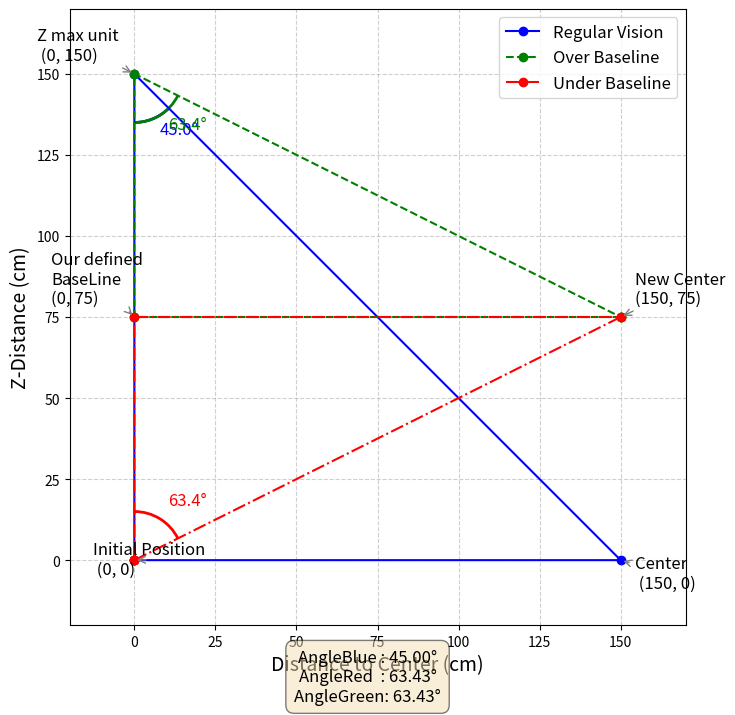

Write the Python code that produced this figure.
import math
import matplotlib.pyplot as plt
from matplotlib.patches import Arc

# Define points (all coordinates in cm)
P = (0, 0)           # Initial position
C = (150, 0)         # Center
M = (0, 150)         # Measurement Unit position
newCenter = (150, 75)  # New Center
baseline = (0, 75)     # Baseline

# Coordinates for Triangle 1 (P, M, C)
x_values1 = [P[0], M[0], C[0], P[0]]
y_values1 = [P[1], M[1], C[1], P[1]]

# Coordinates for Triangle 2 (newCenter, baseline, M)
x_values2 = [newCenter[0], baseline[0], M[0], newCenter[0]]
y_values2 = [newCenter[1], baseline[1], M[1], newCenter[1]]

# Coordinates for Triangle 3 (P, newCenter, baseline)
x_values3 = [P[0], newCenter[0], baseline[0], P[0]]
y_values3 = [P[1], newCenter[1], baseline[1], P[1]]

# Calculate angles in degrees for each triangle using the atan2 function
# Triangle 1: angle at M between segments M->C and M->P
angle1 = math.degrees(math.atan2(C[1] - M[1], C[0] - M[0]) - math.atan2(P[1] - M[1], P[0] - M[0]))
if angle1 < 0:
    angle1 += 360

# Triangle 2: angle at M between segments M->newCenter and M->baseline
angle2 = math.degrees(math.atan2(newCenter[1] - M[1], newCenter[0] - M[0]) - math.atan2(baseline[1] - M[1], baseline[0] - M[0]))
if angle2 < 0:
    angle2 += 360

# Triangle 3: now calculate the angle at P (Initial Position) with inverted order
angle3 = math.degrees(math.atan2(baseline[1] - P[1], baseline[0] - P[0]) - math.atan2(newCenter[1] - P[1], newCenter[0] - P[0]))
if angle3 < 0:
    angle3 += 360

# Create the plot
plt.figure(figsize=(8, 8))

# Plot triangles with labels
line1, = plt.plot(x_values1, y_values1, marker='o', label='Regular Vision', linestyle='-', color='blue')
line2, = plt.plot(x_values2, y_values2, marker='o', label='Over Baseline', linestyle='--', color='green')
line3, = plt.plot(x_values3, y_values3, marker='o', label='Under Baseline', linestyle='-.', color='red')

# Annotate the key points with improved formatting and offsets for clarity
plt.annotate('Initial Position\n (0, 0)', xy=P, xytext=(-30, -10),
             textcoords='offset points', fontsize=12, color='black', arrowprops=dict(arrowstyle='->', color='gray'))

plt.annotate('Z max unit\n (0, 150)', xy=M, xytext=(-70, 10),
             textcoords='offset points', fontsize=12, color='black', arrowprops=dict(arrowstyle='->', color='gray'))

plt.annotate('Center\n (150, 0)', xy=C, xytext=(10, -20),
             textcoords='offset points', fontsize=12, color='black', arrowprops=dict(arrowstyle='->', color='gray'))

plt.annotate('New Center\n(150, 75)', xy=newCenter, xytext=(10, 10),
             textcoords='offset points', fontsize=12, color='black', arrowprops=dict(arrowstyle='->', color='gray'))

plt.annotate('Our defined\nBaseLine\n(0, 75)', xy=baseline, xytext=(-60, 10),
             textcoords='offset points', fontsize=12, color='black', arrowprops=dict(arrowstyle='->', color='gray'))

# Draw arcs for each angle with a fixed radius
arc_radius = 15

# --- Winkel in Triangle 1 (bei M) ---
start_angle1 = math.degrees(math.atan2(P[1] - M[1], P[0] - M[0]))
end_angle1 = math.degrees(math.atan2(C[1] - M[1], C[0] - M[0]))
if end_angle1 < start_angle1:
    end_angle1 += 360
arc1 = Arc(M, 2*arc_radius, 2*arc_radius, angle=0, theta1=start_angle1, theta2=end_angle1, color='blue', lw=2)
plt.gca().add_patch(arc1)
mid_angle1 = math.radians((start_angle1 + end_angle1) / 2)
x_text1 = M[0] + (arc_radius + 5) * math.cos(mid_angle1)
y_text1 = M[1] + (arc_radius + 5) * math.sin(mid_angle1)
plt.text(x_text1, y_text1, f'{angle1:.1f}°', color='blue', fontsize=12)

# --- Winkel in Triangle 2 (bei M) ---
start_angle2 = math.degrees(math.atan2(baseline[1] - M[1], baseline[0] - M[0]))
end_angle2 = math.degrees(math.atan2(newCenter[1] - M[1], newCenter[0] - M[0]))
if end_angle2 < start_angle2:
    end_angle2 += 360
arc2 = Arc(M, 2*arc_radius, 2*arc_radius, angle=0, theta1=start_angle2, theta2=end_angle2, color='green', lw=2)
plt.gca().add_patch(arc2)
mid_angle2 = math.radians((start_angle2 + end_angle2) / 2)
x_text2 = M[0] + (arc_radius + 5) * math.cos(mid_angle2)
y_text2 = M[1] + (arc_radius + 5) * math.sin(mid_angle2)
plt.text(x_text2, y_text2, f'{angle2:.1f}°', color='green', fontsize=12)


# --- Winkel in Triangle 3 (bei P, Initial Position) ---  
# Anzeige invertieren: Es wird von newCenter zu baseline gemessen  
start_angle3 = math.degrees(math.atan2(newCenter[1] - P[1], newCenter[0] - P[0]))
end_angle3 = math.degrees(math.atan2(baseline[1] - P[1], baseline[0] - P[0]))
if end_angle3 < start_angle3:
    end_angle3 += 360
arc3 = Arc(P, 2*arc_radius, 2*arc_radius, angle=0, theta1=start_angle3, theta2=end_angle3, color='red', lw=2)
plt.gca().add_patch(arc3)
mid_angle3 = math.radians((start_angle3 + end_angle3) / 2)
x_text3 = P[0] + (arc_radius + 5) * math.cos(mid_angle3)
y_text3 = P[1] + (arc_radius + 5) * math.sin(mid_angle3)
plt.text(x_text3, y_text3, f'{angle3:.1f}°', color='red', fontsize=12)

# Create legend for the triangles and position it at the top right
plt.legend(handles=[line1, line2, line3], loc='upper right', fontsize=12)

# Prepare angle information
angle_info = (f'AngleBlue : {angle1:.2f}°\n'
              f'AngleRed  : {angle2:.2f}°\n'
              f'AngleGreen: {angle3:.2f}°')

# Display the angle information below the diagram
plt.gcf().text(0.5, 0.01, angle_info, fontsize=12, ha='center', va='bottom',
               bbox=dict(boxstyle='round,pad=0.5', facecolor='wheat', alpha=0.5))

# Set axis labels and title
plt.xlabel('Distance to Center (cm)', fontsize=14)
plt.ylabel('Z-Distance (cm)', fontsize=14)
plt.title('', fontsize=16)

# Ensure the aspect ratio is equal to avoid distortion
plt.gca().set_aspect('equal', adjustable='box')

# Set axis limits to include all points with some margin
all_x = [P[0], C[0], M[0], newCenter[0], baseline[0]]
all_y = [P[1], C[1], M[1], newCenter[1], baseline[1]]
plt.xlim(min(all_x) - 20, max(all_x) + 20)
plt.ylim(min(all_y) - 20, max(all_y) + 20)

# Optional: add grid for better readability
plt.grid(True, linestyle='--', alpha=0.6)

# Show the plot
plt.show()
